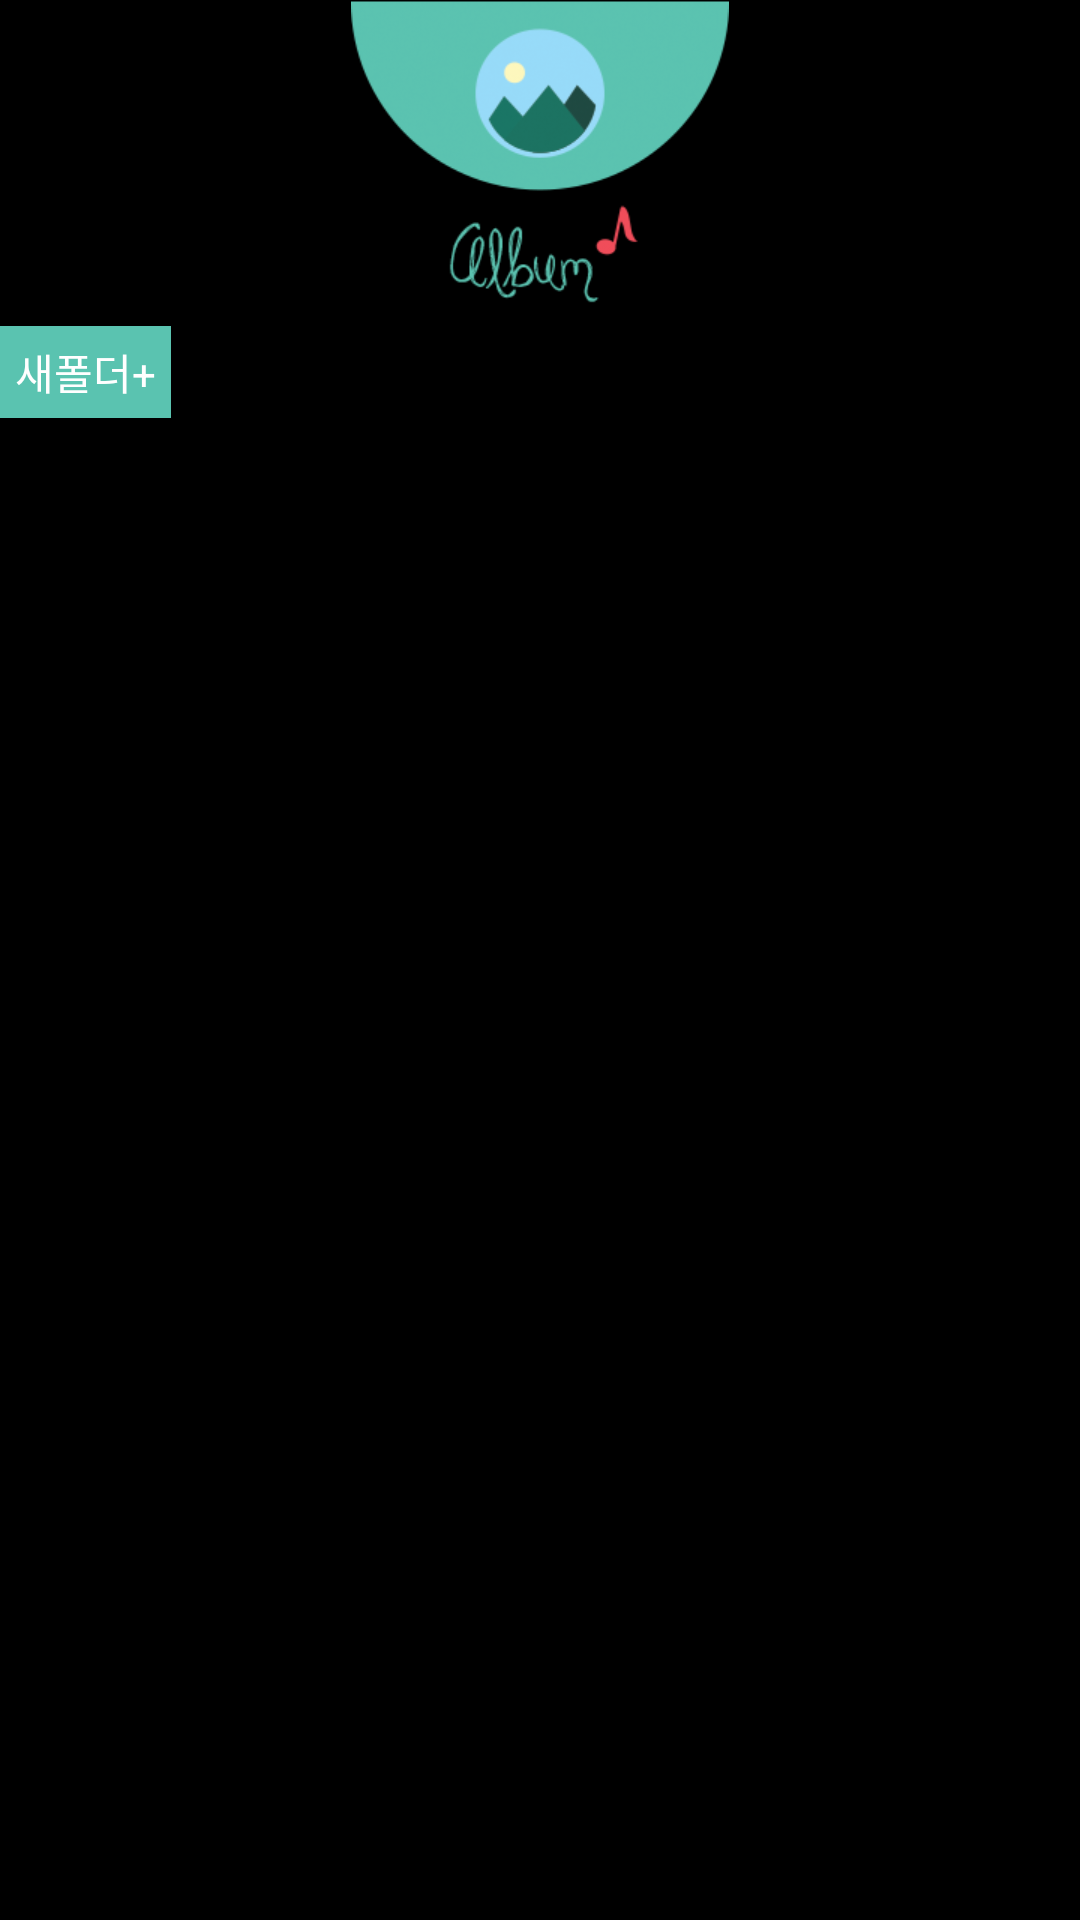

Here is an Android app screen rendered from its layout file. Give the layout XML and the strings, colors and styles it references.
<!-- AndroidManifest.xml: application theme AppBaseTheme -->
<!-- res/layout/layout_folder.xml -->
<LinearLayout xmlns:android="http://schemas.android.com/apk/res/android"
    xmlns:tools="http://schemas.android.com/tools"
    android:layout_width="match_parent"
    android:layout_height="match_parent"
    android:background="@color/black"
    android:orientation="vertical" >

    <ImageView
        android:layout_width="wrap_content"
        android:layout_height="wrap_content"
        android:layout_gravity="center_horizontal"
        android:background="@drawable/album_manu" />

    <TextView
        android:id="@+id/gallery_newfolder_tv"
        android:layout_width="wrap_content"
        android:layout_height="wrap_content"
        android:layout_marginBottom="20dp"
        android:background="@drawable/emeraldcolor"
        android:padding="5dp"
        android:text="새폴더+"
        android:textColor="@color/white" />

    <ListView
        android:id="@+id/folder_listview"
        android:layout_width="match_parent"
        android:layout_height="wrap_content" >
    </ListView>

</LinearLayout>
<!-- resources referenced by this layout -->
<resources>
  <color name="black">#000000</color>
  <color name="white">#ffffff</color>
  <!-- drawable album_manu: png bitmap (drawable-xhdpi, 26715 bytes) -->
  <!-- drawable emeraldcolor: png bitmap (drawable-xhdpi, 131 bytes) -->
  <style name="AppBaseTheme" parent="android:Theme.Light">
          <item name="android:windowNoTitle">true</item>
          
      </style>
</resources>
